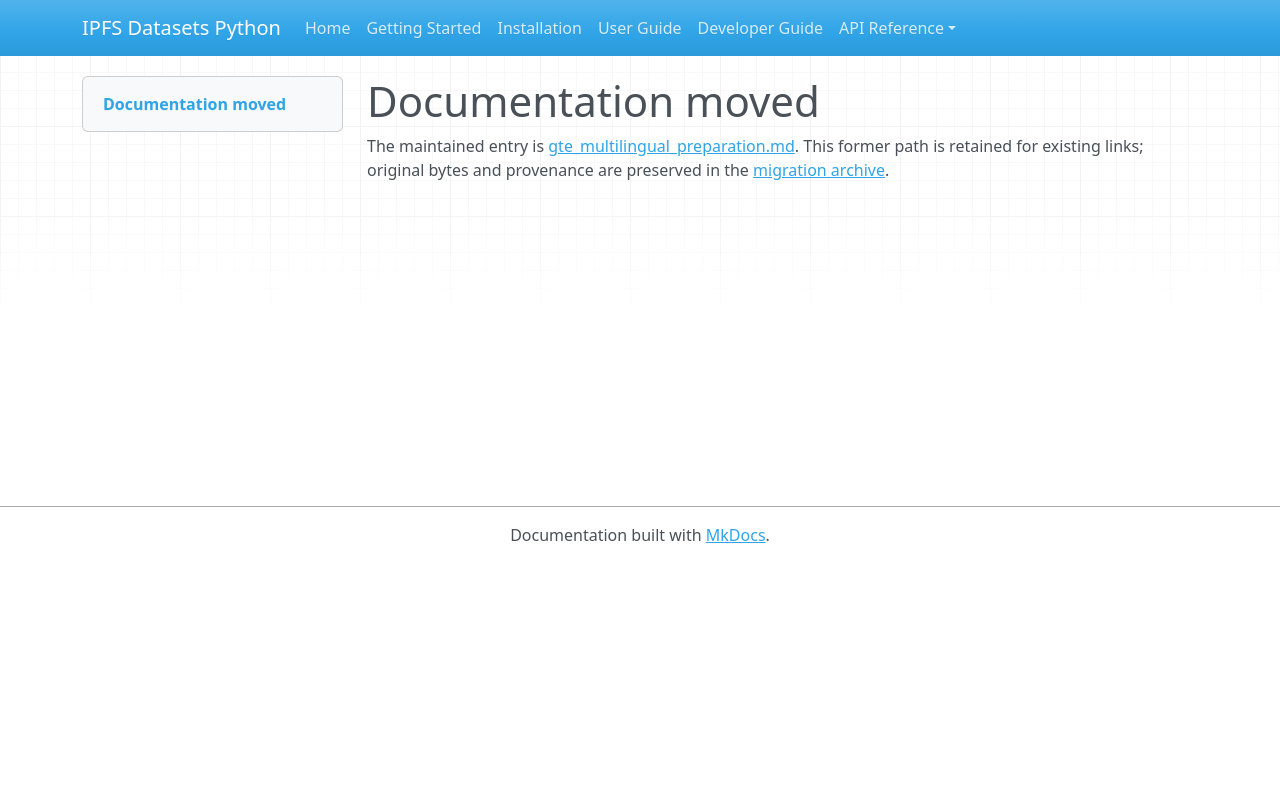

repository: endomorphosis/ipfs_datasets_py · page: autoformalization/gte_multilingual_preparation/index.html · generator: mkdocs

# Documentation moved

The maintained entry is [gte_multilingual_preparation.md](../../ipfs_datasets_py/logic/autoformal/docs/guides/gte_multilingual_preparation.md). This former path is retained for existing links; original bytes and provenance are preserved in the [migration archive](../../ipfs_datasets_py/logic/autoformal/docs/ARCHIVE.md).

<!-- Legacy bookmarks refer to sections in the preserved original. -->
<a id="multilingual-768d-embedding-preparation"></a>
<a id="implemented-contracts"></a>
<a id="retained-evidence"></a>
<a id="stage-the-next-step"></a>
<a id="validation-and-remaining-gates"></a>
